Labelled photos from "data_split", an image-classification folder in sinangr1/Projekt_Deep_Learning-Pipeline. The possible labels are: no zebra, zebra.

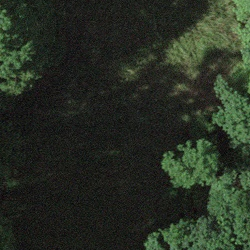
Label: no zebra

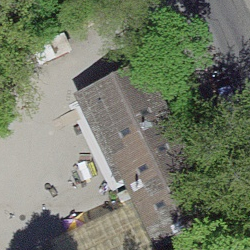
Label: no zebra

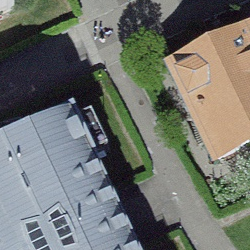
Label: no zebra

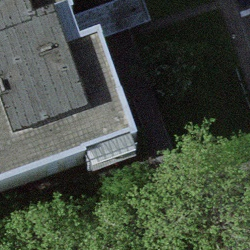
Label: no zebra

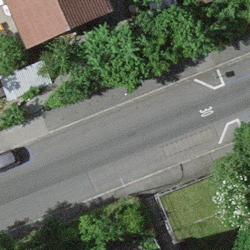
Label: no zebra

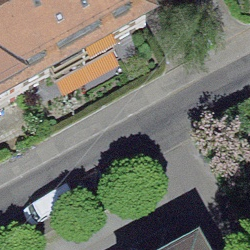
Label: no zebra
